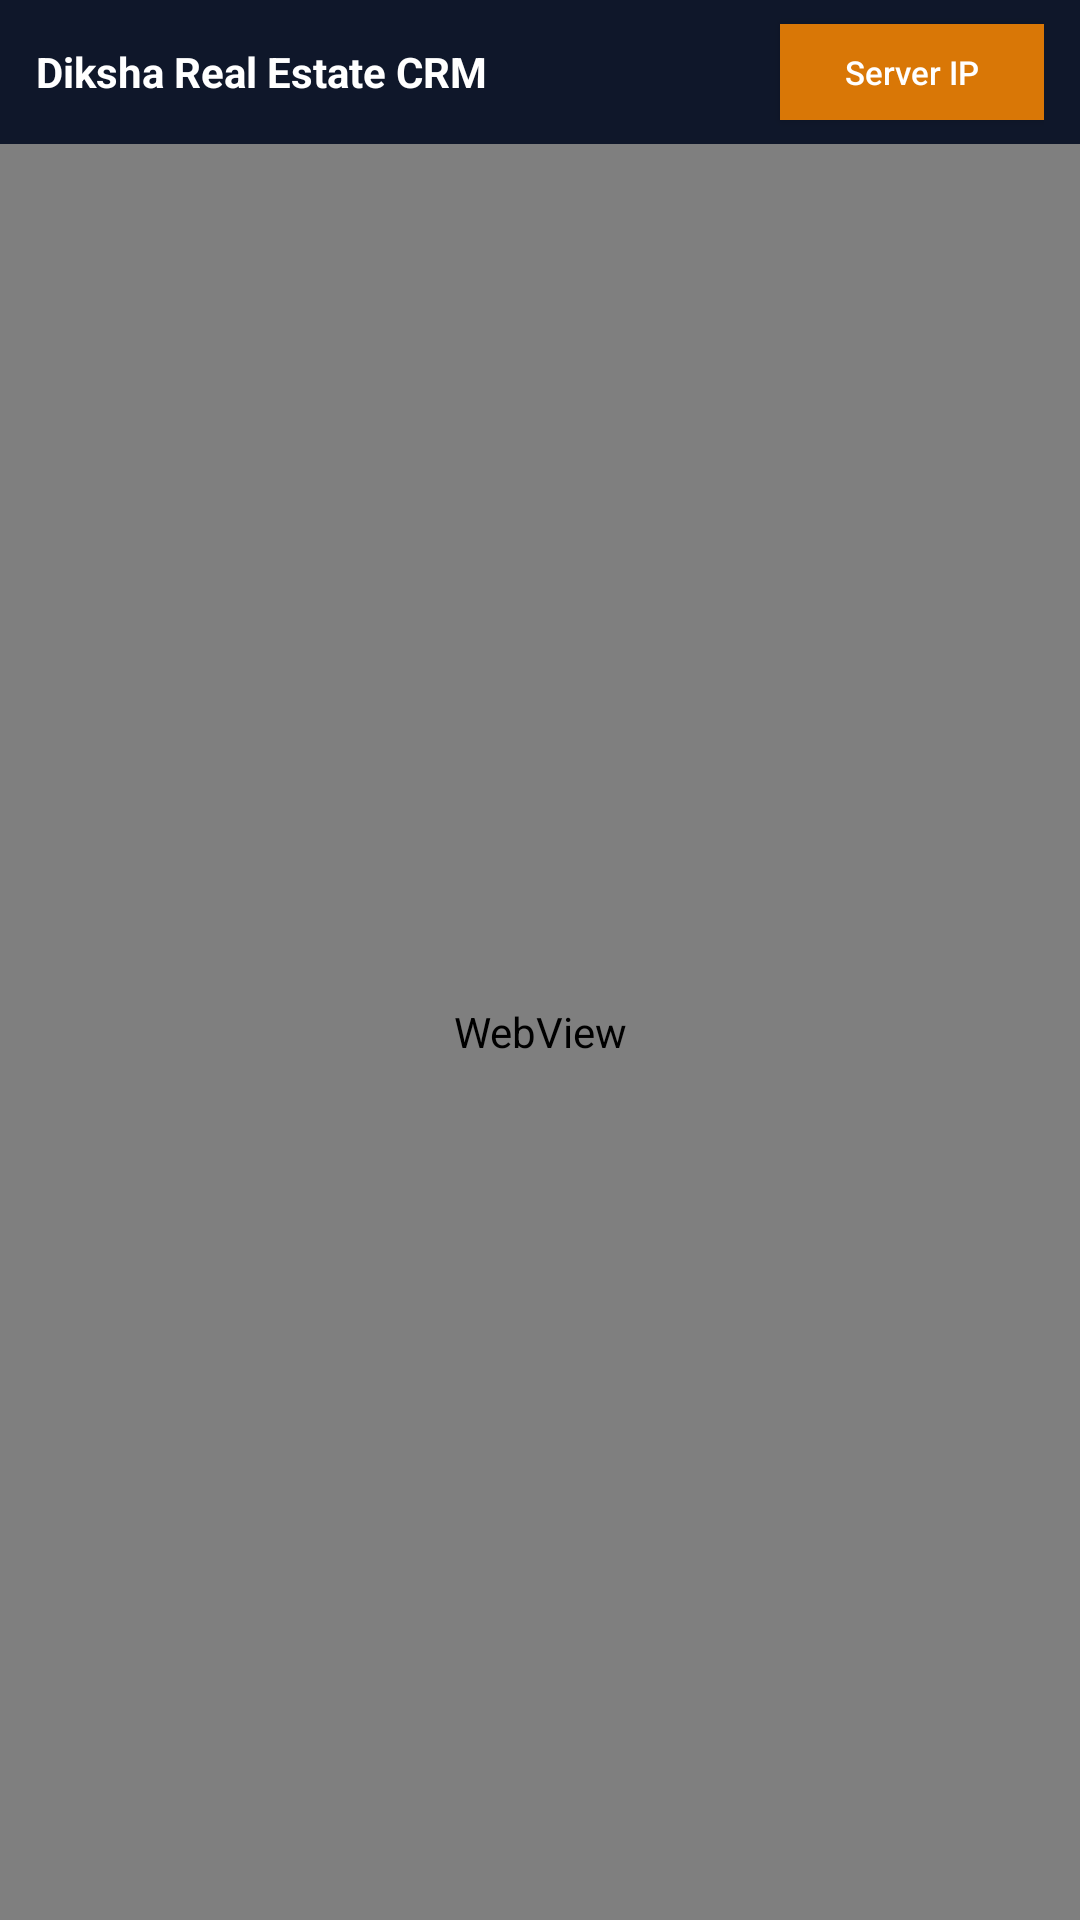

Here is an Android app screen rendered from its layout file. Give the layout XML and the strings, colors and styles it references.
<!-- AndroidManifest.xml: application theme Theme.DikshaCRM -->
<!-- res/layout/activity_main.xml -->
<?xml version="1.0" encoding="utf-8"?>
<RelativeLayout xmlns:android="http://schemas.android.com/apk/res/android"
    android:layout_width="match_parent"
    android:layout_height="match_parent"
    android:background="@color/bg_light">

    
    <LinearLayout
        android:id="@+id/header_bar"
        android:layout_width="match_parent"
        android:layout_height="48dp"
        android:background="@color/primary_navy"
        android:gravity="center_vertical"
        android:orientation="horizontal"
        android:paddingHorizontal="12dp">

        <TextView
            android:layout_width="0dp"
            android:layout_height="wrap_content"
            android:layout_weight="1"
            android:text="Diksha Real Estate CRM"
            android:textColor="@color/white"
            android:textSize="14sp"
            android:textStyle="bold" />

        <Button
            android:id="@+id/btn_server_settings"
            android:layout_width="wrap_content"
            android:layout_height="32dp"
            android:background="@color/primary_gold"
            android:text="Server IP"
            android:textAllCaps="false"
            android:textColor="@color/white"
            android:textSize="11sp" />
    </LinearLayout>

    <ProgressBar
        android:id="@+id/loading_progress"
        style="?android:attr/progressBarStyleHorizontal"
        android:layout_width="match_parent"
        android:layout_height="4dp"
        android:layout_below="@id/header_bar"
        android:indeterminate="true"
        android:visibility="gone" />

    <WebView
        android:id="@+id/webview"
        android:layout_width="match_parent"
        android:layout_height="match_parent"
        android:layout_below="@id/loading_progress" />

    
    <LinearLayout
        android:id="@+id/error_layout"
        android:layout_width="match_parent"
        android:layout_height="match_parent"
        android:layout_below="@id/header_bar"
        android:background="@color/white"
        android:gravity="center"
        android:orientation="vertical"
        android:padding="24dp"
        android:visibility="gone">

        <TextView
            android:layout_width="wrap_content"
            android:layout_height="wrap_content"
            android:text="Cannot Connect to CRM Server"
            android:textColor="@color/text_dark"
            android:textSize="18sp"
            android:textStyle="bold" />

        <TextView
            android:id="@+id/txt_error_details"
            android:layout_width="wrap_content"
            android:layout_height="wrap_content"
            android:layout_marginTop="8dp"
            android:gravity="center"
            android:text="Unable to reach the CRM server. Please check your mobile data or Wi-Fi connection and tap Retry."
            android:textColor="@color/text_muted"
            android:textSize="13sp" />

        <Button
            android:id="@+id/btn_retry"
            android:layout_width="wrap_content"
            android:layout_height="wrap_content"
            android:layout_marginTop="16dp"
            android:background="@color/primary_gold"
            android:text="Retry Connection"
            android:textColor="@color/white" />

        <Button
            android:id="@+id/btn_config_from_error"
            android:layout_width="wrap_content"
            android:layout_height="wrap_content"
            android:layout_marginTop="8dp"
            android:text="Change Server IP / Address" />
    </LinearLayout>
</RelativeLayout>
<!-- resources referenced by this layout -->
<resources>
  <color name="bg_light">#f8fafc</color>
  <color name="primary_gold">#d97706</color>
  <color name="primary_navy">#0f172a</color>
  <color name="text_dark">#0f172a</color>
  <color name="text_muted">#64748b</color>
  <color name="white">#ffffff</color>
  <style name="Theme.DikshaCRM" parent="android:Theme.Material.Light.NoActionBar">
          <item name="android:colorPrimary">@color/primary_navy</item>
          <item name="android:colorPrimaryDark">#020617</item>
          <item name="android:colorAccent">@color/primary_gold</item>
          <item name="android:windowBackground">@color/bg_light</item>
          <item name="android:statusBarColor">@color/primary_navy</item>
      </style>
</resources>
